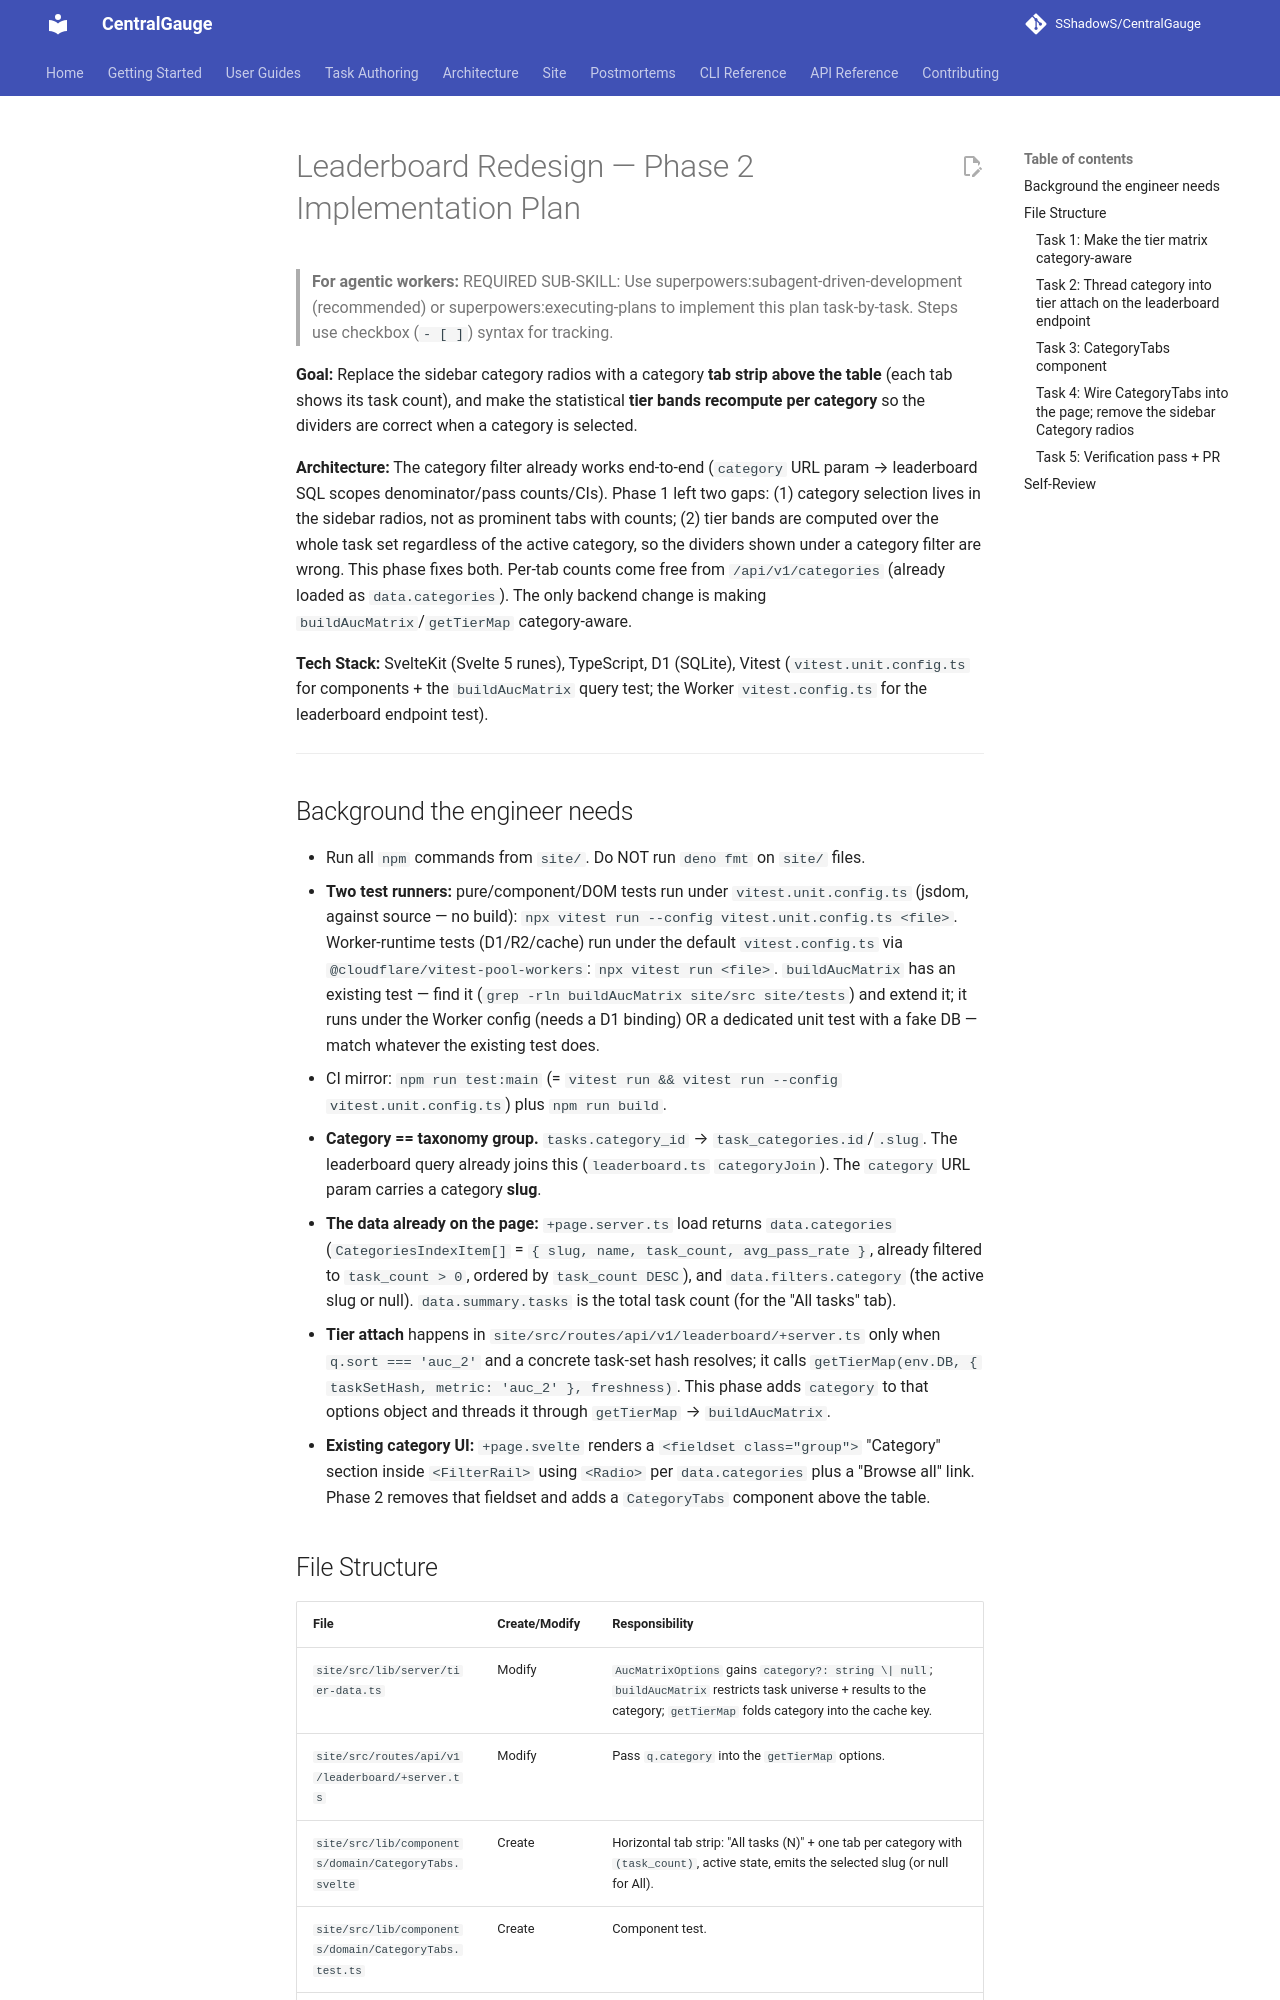

repository: SShadowS/CentralGauge · page: superpowers/plans/2026-05-30-leaderboard-redesign-phase-2/index.html · generator: mkdocs

# Leaderboard Redesign — Phase 2 Implementation Plan

> **For agentic workers:** REQUIRED SUB-SKILL: Use superpowers:subagent-driven-development (recommended) or superpowers:executing-plans to implement this plan task-by-task. Steps use checkbox (`- [ ]`) syntax for tracking.

**Goal:** Replace the sidebar category radios with a category **tab strip above the table** (each tab shows its task count), and make the statistical **tier bands recompute per category** so the dividers are correct when a category is selected.

**Architecture:** The category filter already works end-to-end (`category` URL param → leaderboard SQL scopes denominator/pass counts/CIs). Phase 1 left two gaps: (1) category selection lives in the sidebar radios, not as prominent tabs with counts; (2) tier bands are computed over the whole task set regardless of the active category, so the dividers shown under a category filter are wrong. This phase fixes both. Per-tab counts come free from `/api/v1/categories` (already loaded as `data.categories`). The only backend change is making `buildAucMatrix`/`getTierMap` category-aware.

**Tech Stack:** SvelteKit (Svelte 5 runes), TypeScript, D1 (SQLite), Vitest (`vitest.unit.config.ts` for components + the `buildAucMatrix` query test; the Worker `vitest.config.ts` for the leaderboard endpoint test).

---

## Background the engineer needs

- Run all `npm` commands from `site/`. Do NOT run `deno fmt` on `site/` files.
- **Two test runners:** pure/component/DOM tests run under `vitest.unit.config.ts` (jsdom, against source — no build): `npx vitest run --config vitest.unit.config.ts <file>`. Worker-runtime tests (D1/R2/cache) run under the default `vitest.config.ts` via `@cloudflare/vitest-pool-workers`: `npx vitest run <file>`. `buildAucMatrix` has an existing test — find it (`grep -rln buildAucMatrix site/src site/tests`) and extend it; it runs under the Worker config (needs a D1 binding) OR a dedicated unit test with a fake DB — match whatever the existing test does.
- CI mirror: `npm run test:main` (= `vitest run && vitest run --config vitest.unit.config.ts`) plus `npm run build`.
- **Category == taxonomy group.** `tasks.category_id` → `task_categories.id`/`.slug`. The leaderboard query already joins this (`leaderboard.ts` `categoryJoin`). The `category` URL param carries a category **slug**.
- **The data already on the page:** `+page.server.ts` load returns `data.categories` (`CategoriesIndexItem[]` = `{ slug, name, task_count, avg_pass_rate }`, already filtered to `task_count > 0`, ordered by `task_count DESC`), and `data.filters.category` (the active slug or null). `data.summary.tasks` is the total task count (for the "All tasks" tab).
- **Tier attach** happens in `site/src/routes/api/v1/leaderboard/+server.ts` only when `q.sort === 'auc_2'` and a concrete task-set hash resolves; it calls `getTierMap(env.DB, { taskSetHash, metric: 'auc_2' }, freshness)`. This phase adds `category` to that options object and threads it through `getTierMap` → `buildAucMatrix`.
- **Existing category UI:** `+page.svelte` renders a `<fieldset class="group">` "Category" section inside `<FilterRail>` using `<Radio>` per `data.categories` plus a "Browse all" link. Phase 2 removes that fieldset and adds a `CategoryTabs` component above the table.
